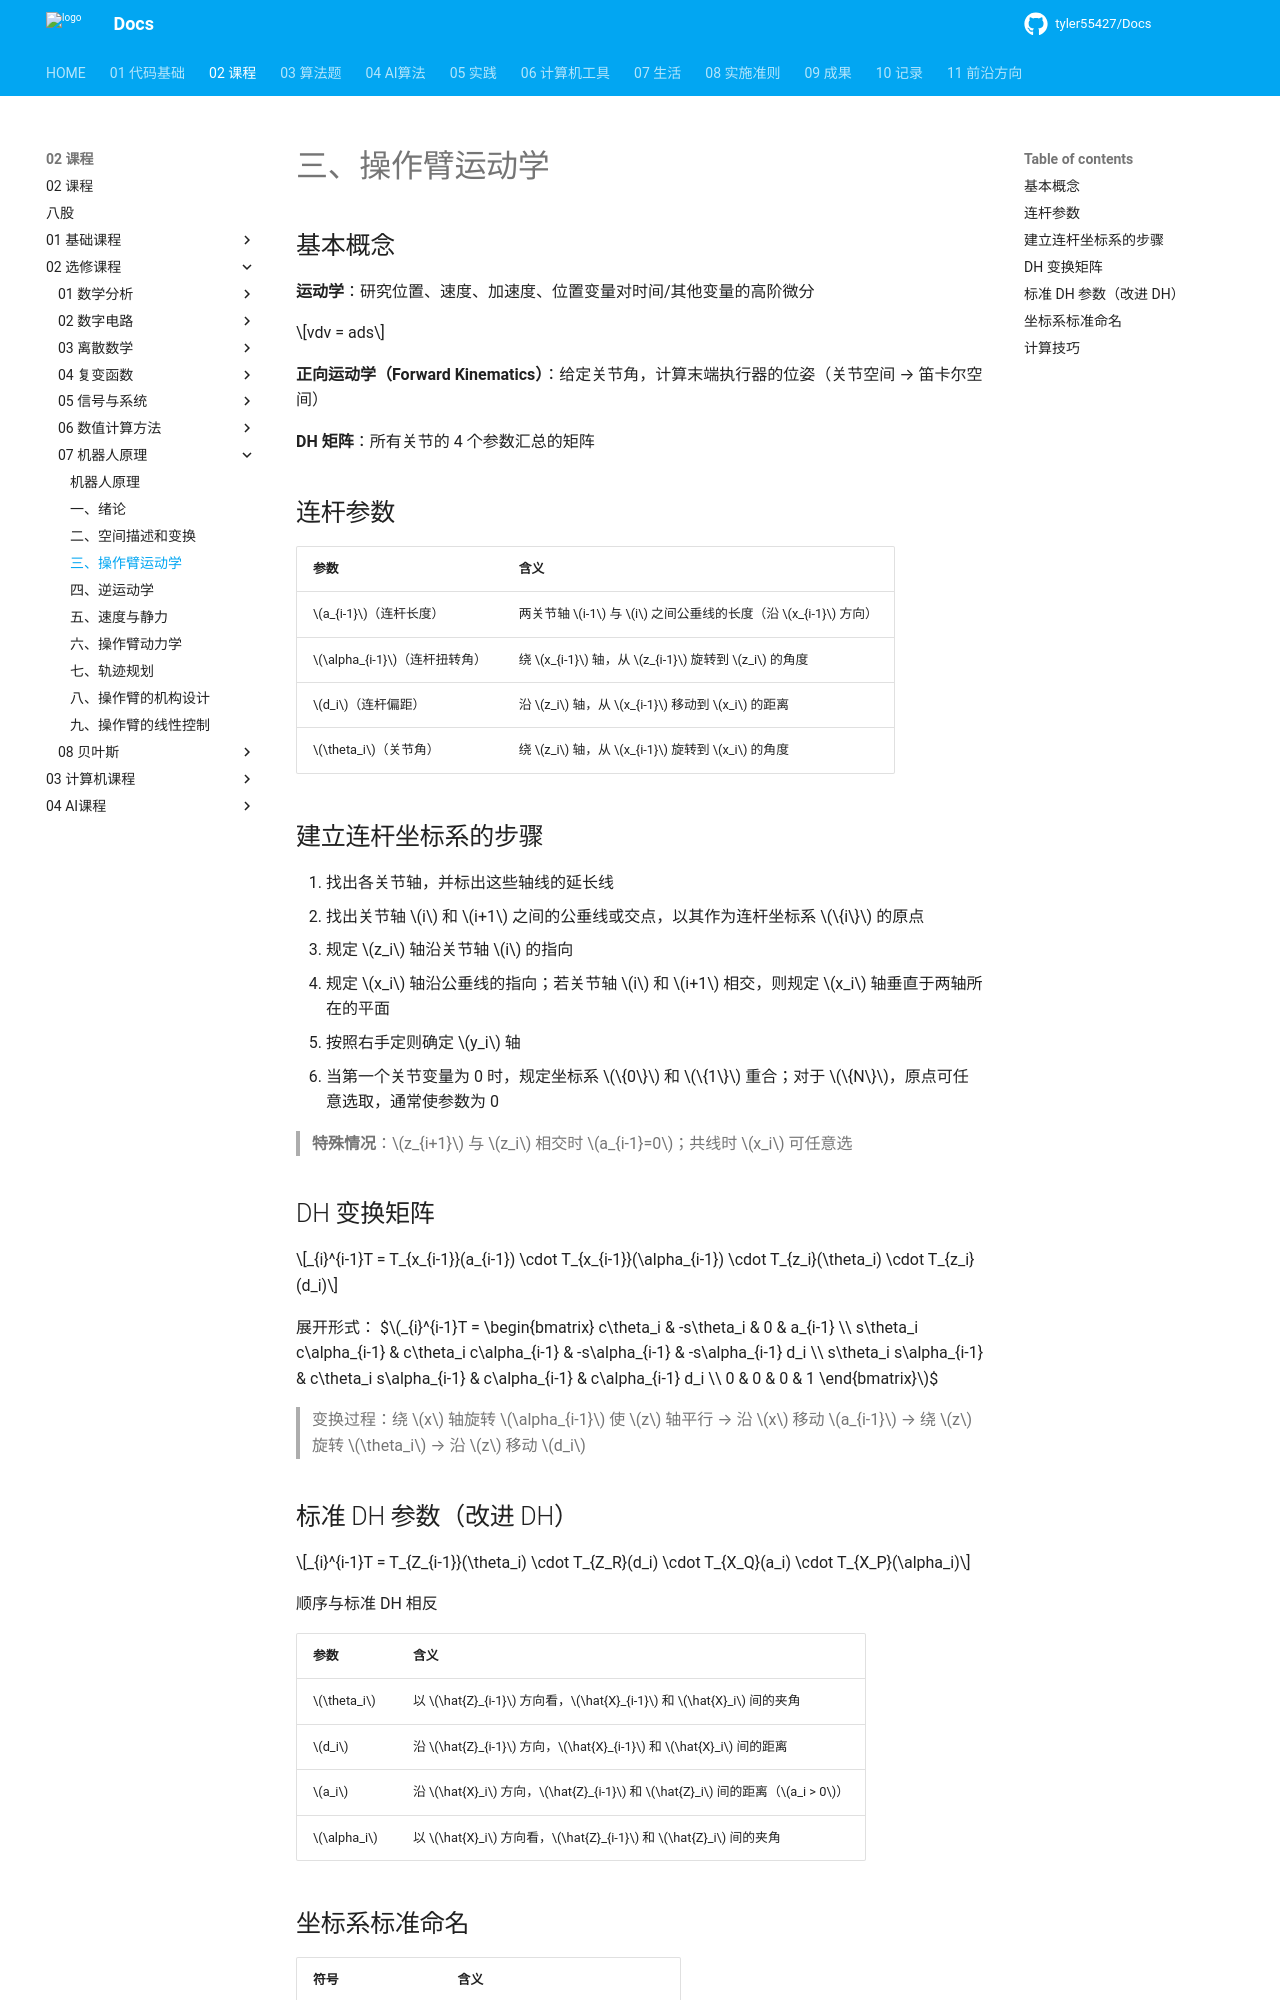

repository: tyler55427/Docs · page: 02_课程/02_选修课程/07_机器人原理/03_操作臂运动学/index.html · generator: mkdocs

# 三、操作臂运动学
## 基本概念

**运动学**：研究位置、速度、加速度、位置变量对时间/其他变量的高阶微分

$$vdv = ads$$

**正向运动学（Forward Kinematics）**：给定关节角，计算末端执行器的位姿（关节空间 → 笛卡尔空间）

**DH 矩阵**：所有关节的 4 个参数汇总的矩阵

## 连杆参数

| 参数 | 含义 |
|------|------|
| $a_{i-1}$（连杆长度） | 两关节轴 $i-1$ 与 $i$ 之间公垂线的长度（沿 $x_{i-1}$ 方向） |
| $\alpha_{i-1}$（连杆扭转角） | 绕 $x_{i-1}$ 轴，从 $z_{i-1}$ 旋转到 $z_i$ 的角度 |
| $d_i$（连杆偏距） | 沿 $z_i$ 轴，从 $x_{i-1}$ 移动到 $x_i$ 的距离 |
| $\theta_i$（关节角） | 绕 $z_i$ 轴，从 $x_{i-1}$ 旋转到 $x_i$ 的角度 |

## 建立连杆坐标系的步骤

1. 找出各关节轴，并标出这些轴线的延长线
2. 找出关节轴 $i$ 和 $i+1$ 之间的公垂线或交点，以其作为连杆坐标系 $\{i\}$ 的原点
3. 规定 $z_i$ 轴沿关节轴 $i$ 的指向
4. 规定 $x_i$ 轴沿公垂线的指向；若关节轴 $i$ 和 $i+1$ 相交，则规定 $x_i$ 轴垂直于两轴所在的平面
5. 按照右手定则确定 $y_i$ 轴
6. 当第一个关节变量为 0 时，规定坐标系 $\{0\}$ 和 $\{1\}$ 重合；对于 $\{N\}$，原点可任意选取，通常使参数为 0

> **特殊情况**：$z_{i+1}$ 与 $z_i$ 相交时 $a_{i-1}=0$；共线时 $x_i$ 可任意选

## DH 变换矩阵

$$_{i}^{i-1}T = T_{x_{i-1}}(a_{i-1}) \cdot T_{x_{i-1}}(\alpha_{i-1}) \cdot T_{z_i}(\theta_i) \cdot T_{z_i}(d_i)$$

展开形式：
$$_{i}^{i-1}T = \begin{bmatrix}
c\theta_i & -s\theta_i & 0 & a_{i-1} \\
s\theta_i c\alpha_{i-1} & c\theta_i c\alpha_{i-1} & -s\alpha_{i-1} & -s\alpha_{i-1} d_i \\
s\theta_i s\alpha_{i-1} & c\theta_i s\alpha_{i-1} & c\alpha_{i-1} & c\alpha_{i-1} d_i \\
0 & 0 & 0 & 1
\end{bmatrix}$$

> 变换过程：绕 $x$ 轴旋转 $\alpha_{i-1}$ 使 $z$ 轴平行 → 沿 $x$ 移动 $a_{i-1}$ → 绕 $z$ 旋转 $\theta_i$ → 沿 $z$ 移动 $d_i$
